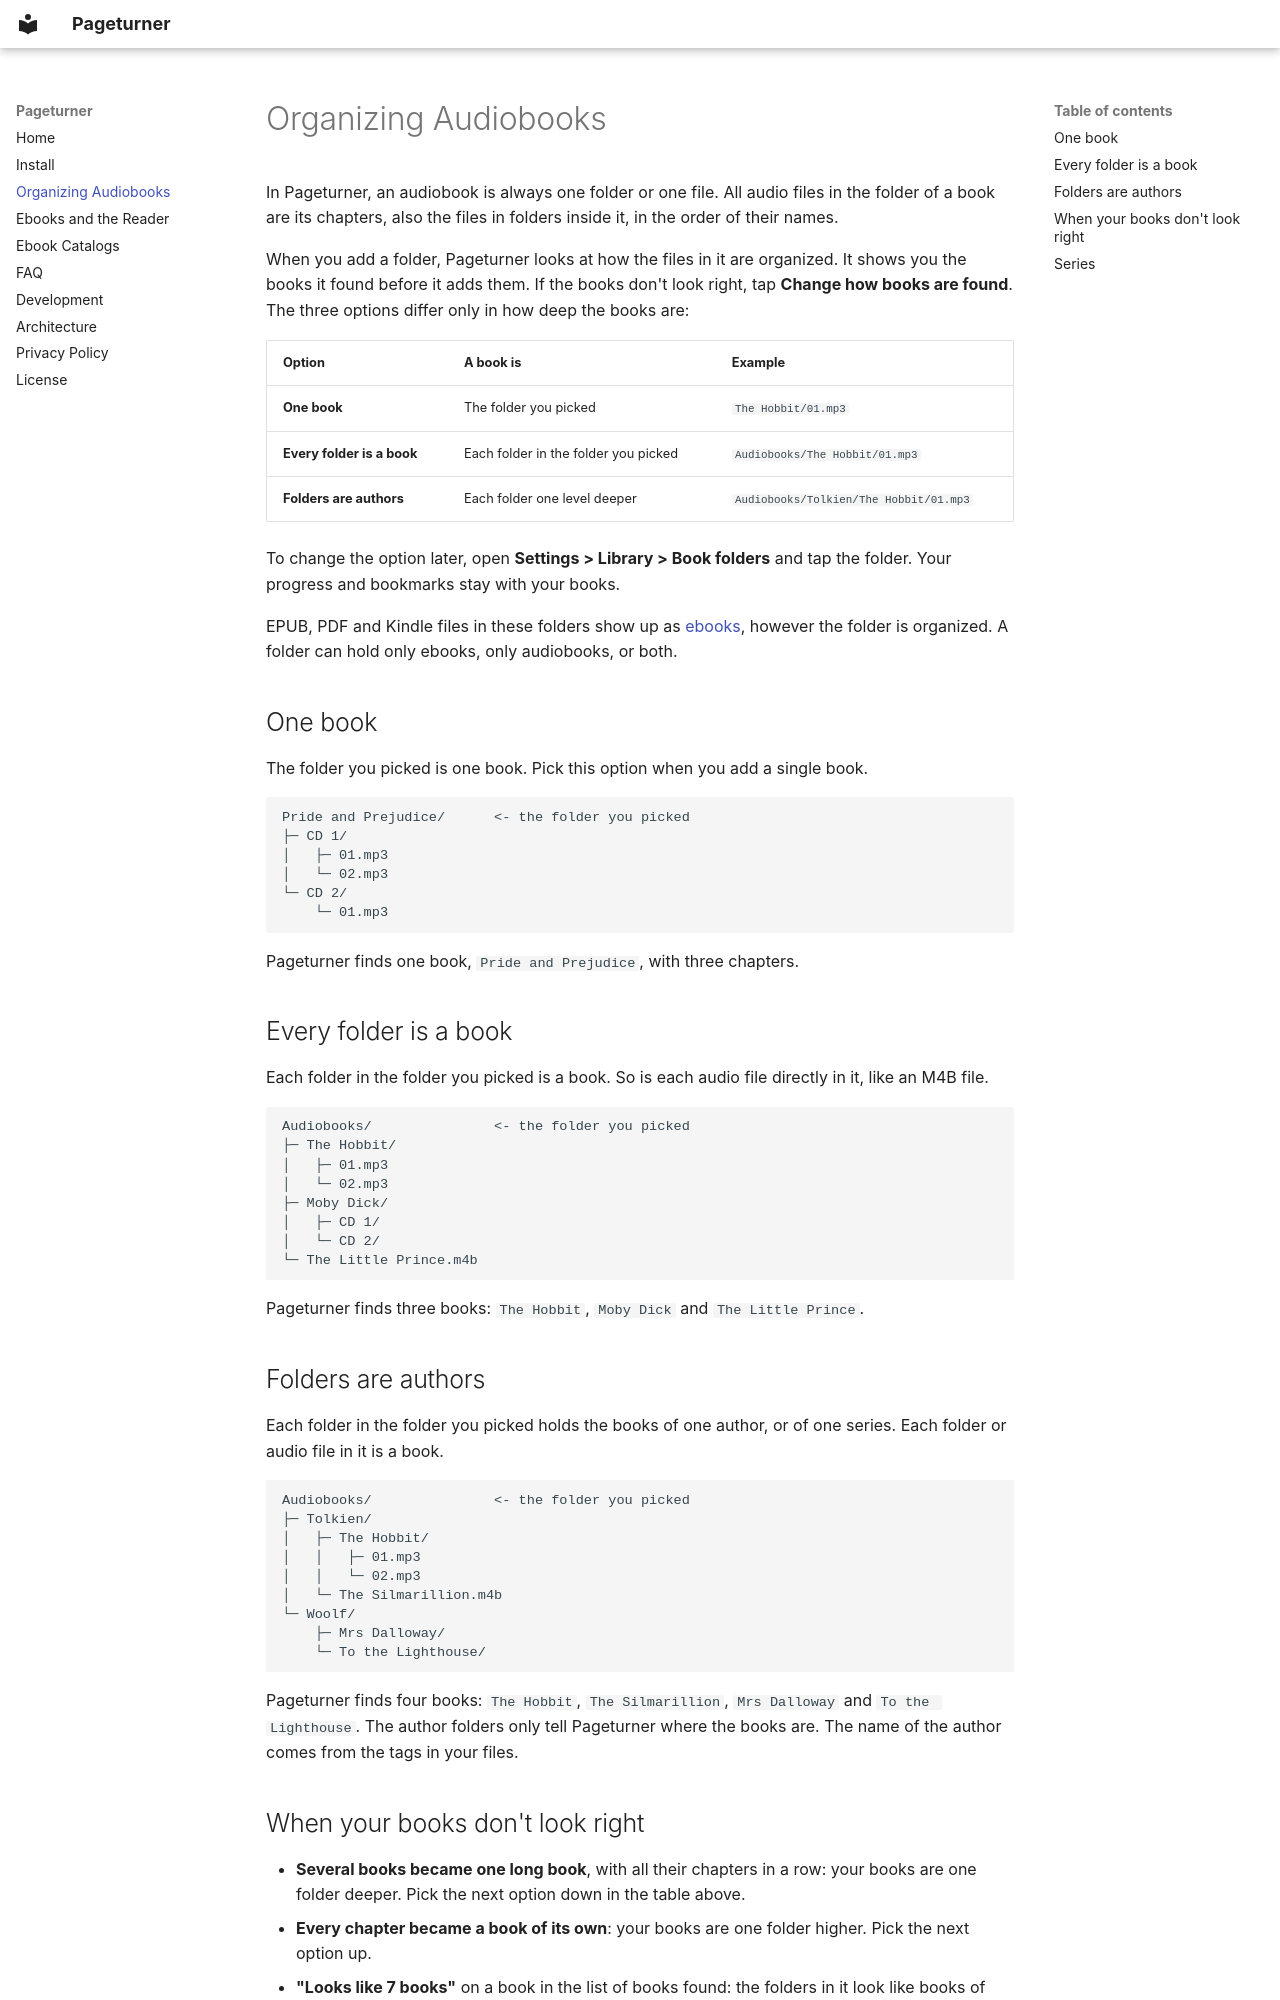

repository: frankt86/Pageturner · page: organizing/index.html · generator: mkdocs

# Organizing Audiobooks

In Pageturner, an audiobook is always one folder or one file. All audio files in the folder of a book are its chapters,
also the files in folders inside it, in the order of their names.

When you add a folder, Pageturner looks at how the files in it are organized. It shows you the books it found before it
adds them. If the books don't look right, tap **Change how books are found**. The three options differ only in how deep
the books are:

| Option                     | A book is                            | Example                                |
|----------------------------|--------------------------------------|----------------------------------------|
| **One book**               | The folder you picked                | `The Hobbit/01.mp3`                    |
| **Every folder is a book** | Each folder in the folder you picked | `Audiobooks/The Hobbit/01.mp3`         |
| **Folders are authors**    | Each folder one level deeper         | `Audiobooks/Tolkien/The Hobbit/01.mp3` |

To change the option later, open **Settings > Library > Book folders** and tap the folder. Your progress and bookmarks
stay with your books.

EPUB, PDF and Kindle files in these folders show up as [ebooks](ebooks.md), however the folder is organized. A folder
can hold only ebooks, only audiobooks, or both.

## One book

The folder you picked is one book. Pick this option when you add a single book.

```
Pride and Prejudice/      <- the folder you picked
├─ CD 1/
│   ├─ 01.mp3
│   └─ 02.mp3
└─ CD 2/
    └─ 01.mp3
```

Pageturner finds one book, `Pride and Prejudice`, with three chapters.

## Every folder is a book

Each folder in the folder you picked is a book. So is each audio file directly in it, like an M4B file.

```
Audiobooks/               <- the folder you picked
├─ The Hobbit/
│   ├─ 01.mp3
│   └─ 02.mp3
├─ Moby Dick/
│   ├─ CD 1/
│   └─ CD 2/
└─ The Little Prince.m4b
```

Pageturner finds three books: `The Hobbit`, `Moby Dick` and `The Little Prince`.

## Folders are authors

Each folder in the folder you picked holds the books of one author, or of one series. Each folder or audio file in it is
a book.

```
Audiobooks/               <- the folder you picked
├─ Tolkien/
│   ├─ The Hobbit/
│   │   ├─ 01.mp3
│   │   └─ 02.mp3
│   └─ The Silmarillion.m4b
└─ Woolf/
    ├─ Mrs Dalloway/
    └─ To the Lighthouse/
```

Pageturner finds four books: `The Hobbit`, `The Silmarillion`, `Mrs Dalloway` and `To the Lighthouse`. The author
folders only tell Pageturner where the books are. The name of the author comes from the tags in your files.
